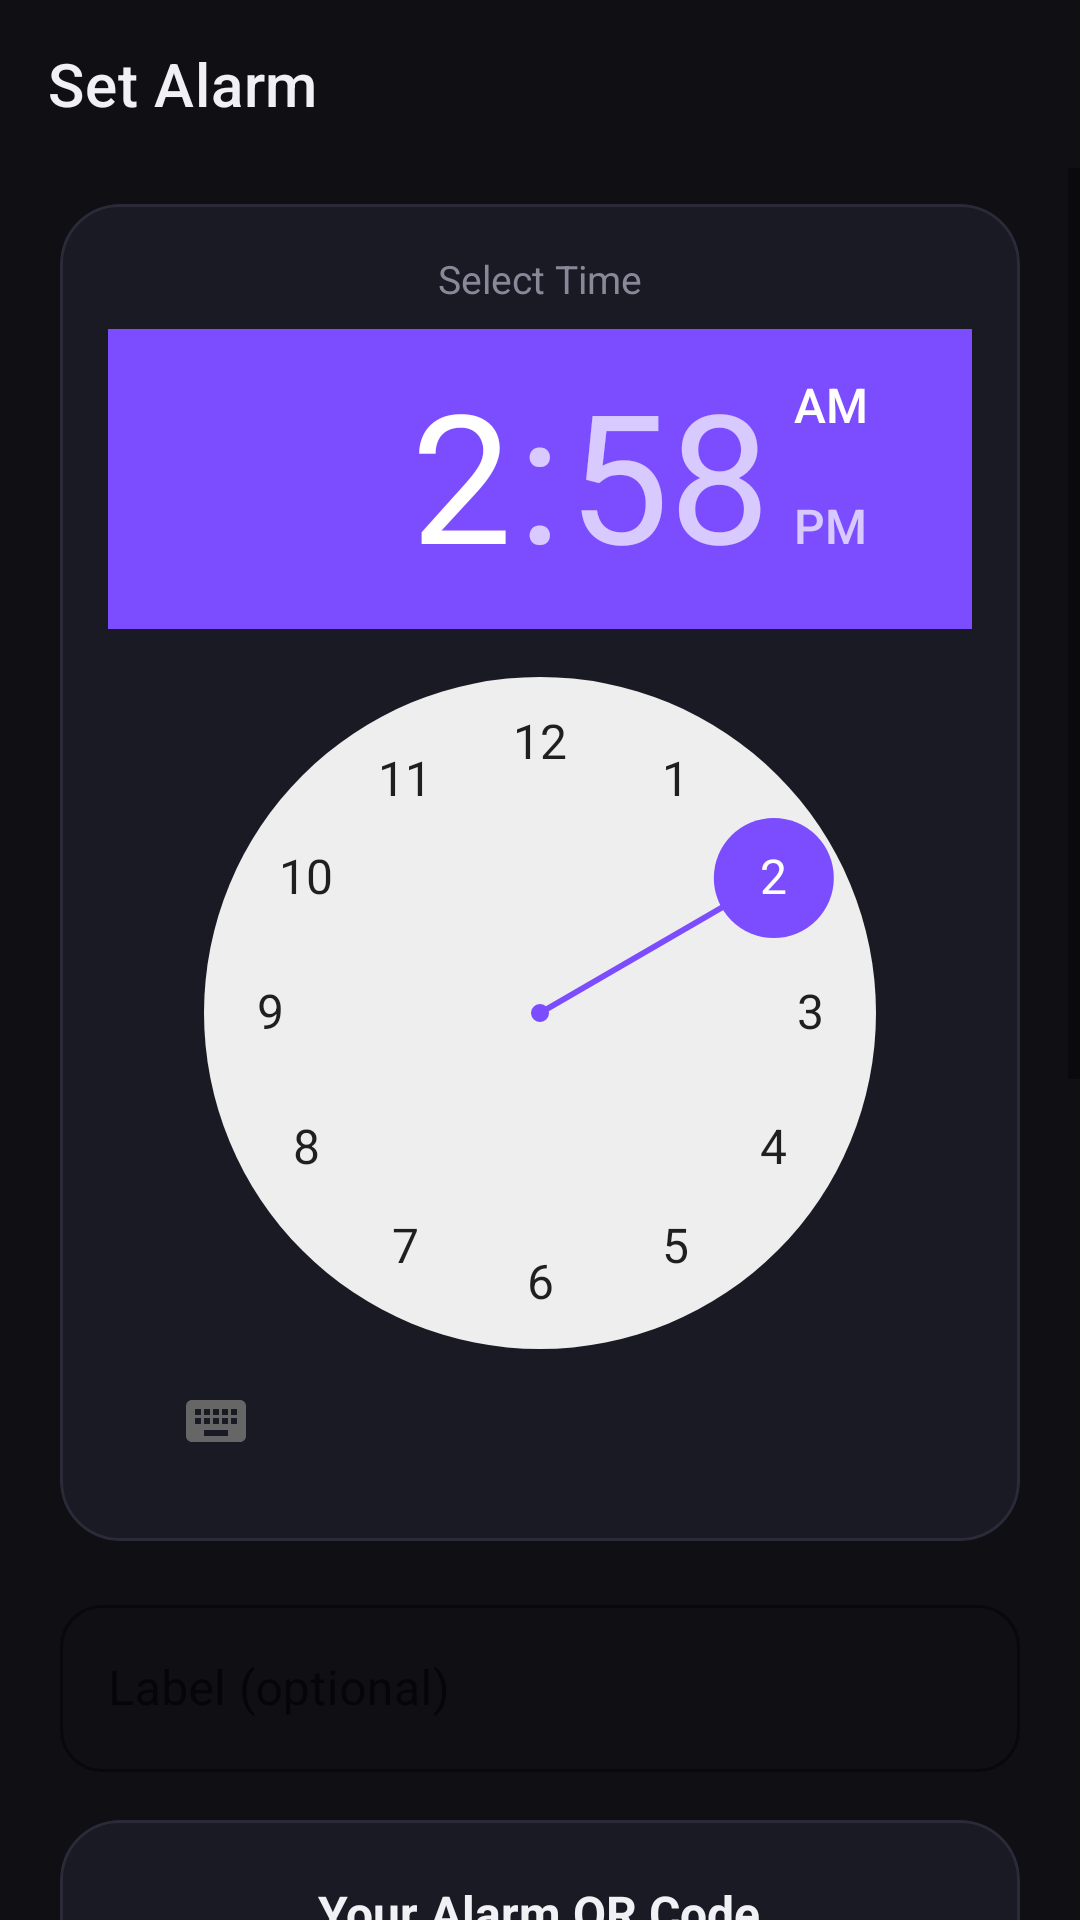

Produce the Android XML layout that renders to this screen, including the resource entries it uses.
<!-- AndroidManifest.xml: application theme Theme.QRiseSigma -->
<!-- res/layout/fragment_add_alarm.xml -->
<?xml version="1.0" encoding="utf-8"?>
<LinearLayout xmlns:android="http://schemas.android.com/apk/res/android"
    xmlns:app="http://schemas.android.com/apk/res-auto"
    android:layout_width="match_parent"
    android:layout_height="match_parent"
    android:orientation="vertical"
    android:background="@color/bg_dark">

    <com.google.android.material.appbar.MaterialToolbar
        android:id="@+id/toolbar"
        android:layout_width="match_parent"
        android:layout_height="?attr/actionBarSize"
        app:title="Set Alarm"
        app:titleTextColor="@color/text_primary"
        app:navigationIcon="@drawable/ic_back"
        app:navigationIconTint="@color/text_primary" />

    <ScrollView
        android:layout_width="match_parent"
        android:layout_height="match_parent"
        android:clipToPadding="false"
        android:fillViewport="true">

        <LinearLayout
            android:layout_width="match_parent"
            android:layout_height="wrap_content"
            android:orientation="vertical"
            android:paddingHorizontal="20dp"
            android:paddingTop="12dp"
            android:paddingBottom="100dp">

            
            <com.google.android.material.card.MaterialCardView
                android:layout_width="match_parent"
                android:layout_height="wrap_content"
                android:layout_marginBottom="16dp"
                app:cardBackgroundColor="@color/bg_card"
                app:cardCornerRadius="20dp"
                app:cardElevation="0dp"
                app:strokeColor="@color/border_color"
                app:strokeWidth="1dp">

                <LinearLayout
                    android:layout_width="match_parent"
                    android:layout_height="wrap_content"
                    android:orientation="vertical"
                    android:padding="16dp"
                    android:gravity="center_horizontal">

                    <TextView
                        android:layout_width="wrap_content"
                        android:layout_height="wrap_content"
                        android:text="Select Time"
                        android:textColor="@color/text_secondary"
                        android:textSize="13sp"
                        android:layout_marginBottom="8dp" />

                    <TimePicker
                        android:id="@+id/time_picker"
                        android:layout_width="wrap_content"
                        android:layout_height="wrap_content"
                        android:timePickerMode="clock" />
                </LinearLayout>
            </com.google.android.material.card.MaterialCardView>

            
            <com.google.android.material.textfield.TextInputLayout
                style="@style/Widget.MaterialComponents.TextInputLayout.OutlinedBox"
                android:layout_width="match_parent"
                android:layout_height="wrap_content"
                android:hint="Label (optional)"
                android:layout_marginBottom="16dp"
                app:boxCornerRadiusTopStart="14dp"
                app:boxCornerRadiusTopEnd="14dp"
                app:boxCornerRadiusBottomStart="14dp"
                app:boxCornerRadiusBottomEnd="14dp"
                app:boxStrokeColor="@color/accent_purple"
                app:hintTextColor="@color/text_secondary">

                <com.google.android.material.textfield.TextInputEditText
                    android:id="@+id/et_label"
                    android:layout_width="match_parent"
                    android:layout_height="wrap_content"
                    android:textColor="@color/text_primary" />
            </com.google.android.material.textfield.TextInputLayout>

            
            <com.google.android.material.card.MaterialCardView
                android:layout_width="match_parent"
                android:layout_height="wrap_content"
                android:layout_marginBottom="20dp"
                app:cardBackgroundColor="@color/bg_card"
                app:cardCornerRadius="20dp"
                app:cardElevation="0dp"
                app:strokeColor="@color/border_color"
                app:strokeWidth="1dp">

                <LinearLayout
                    android:layout_width="match_parent"
                    android:layout_height="wrap_content"
                    android:orientation="vertical"
                    android:padding="20dp"
                    android:gravity="center_horizontal">

                    <TextView
                        android:layout_width="wrap_content"
                        android:layout_height="wrap_content"
                        android:text="Your Alarm QR Code"
                        android:textColor="@color/text_primary"
                        android:textSize="16sp"
                        android:textStyle="bold"
                        android:layout_marginBottom="6dp" />

                    <TextView
                        android:layout_width="match_parent"
                        android:layout_height="wrap_content"
                        android:text="You MUST scan this QR code to turn off the alarm"
                        android:textColor="@color/text_secondary"
                        android:textSize="13sp"
                        android:gravity="center"
                        android:layout_marginBottom="16dp" />

                    <FrameLayout
                        android:layout_width="wrap_content"
                        android:layout_height="wrap_content"
                        android:padding="12dp"
                        android:background="@android:color/white"
                        android:layout_marginBottom="16dp">

                        <ImageView
                            android:id="@+id/iv_qr_preview"
                            android:layout_width="200dp"
                            android:layout_height="200dp"
                            android:scaleType="fitCenter" />
                    </FrameLayout>

                    <com.google.android.material.button.MaterialButton
                        android:id="@+id/btn_regenerate_qr"
                        style="@style/Widget.MaterialComponents.Button.OutlinedButton"
                        android:layout_width="wrap_content"
                        android:layout_height="40dp"
                        android:text="Regenerate QR"
                        app:cornerRadius="12dp"
                        app:strokeColor="@color/accent_purple"
                        android:textColor="@color/accent_purple" />
                </LinearLayout>
            </com.google.android.material.card.MaterialCardView>

            
            <com.google.android.material.button.MaterialButton
                android:id="@+id/btn_save"
                android:layout_width="match_parent"
                android:layout_height="56dp"
                android:text="Set Alarm"
                android:textSize="16sp"
                android:textStyle="bold"
                android:backgroundTint="@color/accent_purple"
                app:cornerRadius="16dp" />

        </LinearLayout>
    </ScrollView>

</LinearLayout>
<!-- resources referenced by this layout -->
<resources>
  <color name="accent_purple">#7C4DFF</color>
  <color name="bg_card">#1A1A24</color>
  <color name="bg_dark">#0F0F14</color>
  <color name="border_color">#2A2A38</color>
  <color name="text_primary">#F0F0F5</color>
  <color name="text_secondary">#888899</color>
  <style name="Theme.QRiseSigma" parent="Theme.MaterialComponents.DayNight.NoActionBar">
          <item name="colorPrimary">@color/colorPrimary</item>
          <item name="colorPrimaryDark">@color/colorPrimaryDark</item>
          <item name="colorAccent">@color/colorAccent</item>
          <item name="android:windowBackground">@color/bg_dark</item>
          <item name="android:statusBarColor">@color/bg_dark</item>
          <item name="android:navigationBarColor">@color/bg_dark</item>
      </style>
  <color name="colorPrimary">#7C4DFF</color>
  <color name="colorPrimaryDark">#5B35D5</color>
  <color name="colorAccent">#7C4DFF</color>
</resources>
